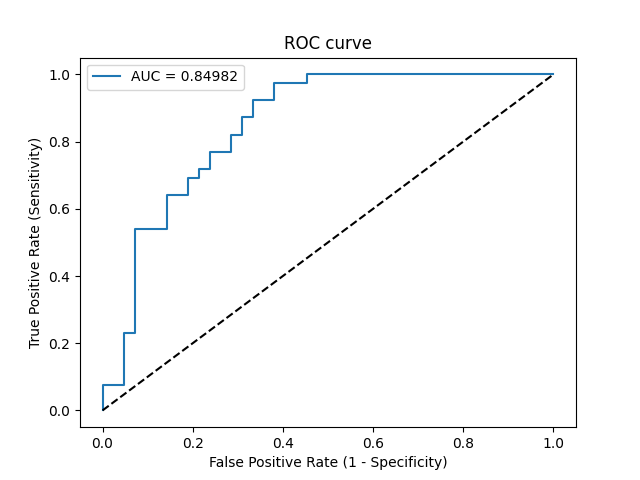

Source data for this figure (header and first rows):
Threshold, Sensitivity, Specificity, NPV, PPV
inf, 0.0, 1.0, 0.5185, 0
0.9641, 0.02564, 1.0, 0.525, 1.0
0.9261, 0.07692, 1.0, 0.5385, 1.0
0.8764, 0.07692, 0.9524, 0.5263, 0.6
0.6718, 0.2308, 0.9524, 0.5714, 0.8182
0.6461, 0.2308, 0.9286, 0.5652, 0.75
0.5321, 0.5385, 0.9286, 0.6842, 0.875
0.4996, 0.5385, 0.8571, 0.6667, 0.7778
0.4818, 0.641, 0.8571, 0.72, 0.8065
0.4802, 0.641, 0.8095, 0.7083, 0.7576
0.4641, 0.6923, 0.8095, 0.7391, 0.7714
0.4537, 0.6923, 0.7857, 0.7333, 0.75
0.4467, 0.7179, 0.7857, 0.75, 0.7568
0.4444, 0.7179, 0.7619, 0.7442, 0.7368
0.4233, 0.7692, 0.7619, 0.7805, 0.75
0.4131, 0.7692, 0.7143, 0.7692, 0.7143
0.4062, 0.8205, 0.7143, 0.8108, 0.7273
0.389, 0.8205, 0.6905, 0.8056, 0.7111
0.3857, 0.8718, 0.6905, 0.8529, 0.7234
0.3716, 0.8718, 0.6667, 0.8485, 0.7083
0.3335, 0.9231, 0.6667, 0.9032, 0.72
0.3241, 0.9231, 0.619, 0.8966, 0.6923
0.3056, 0.9744, 0.619, 0.963, 0.7037
0.2934, 0.9744, 0.5476, 0.9583, 0.6667
0.291, 1.0, 0.5476, 1.0, 0.6724
3.0447109210878622e-12, 1.0, 0.0, 0, 0.4815
